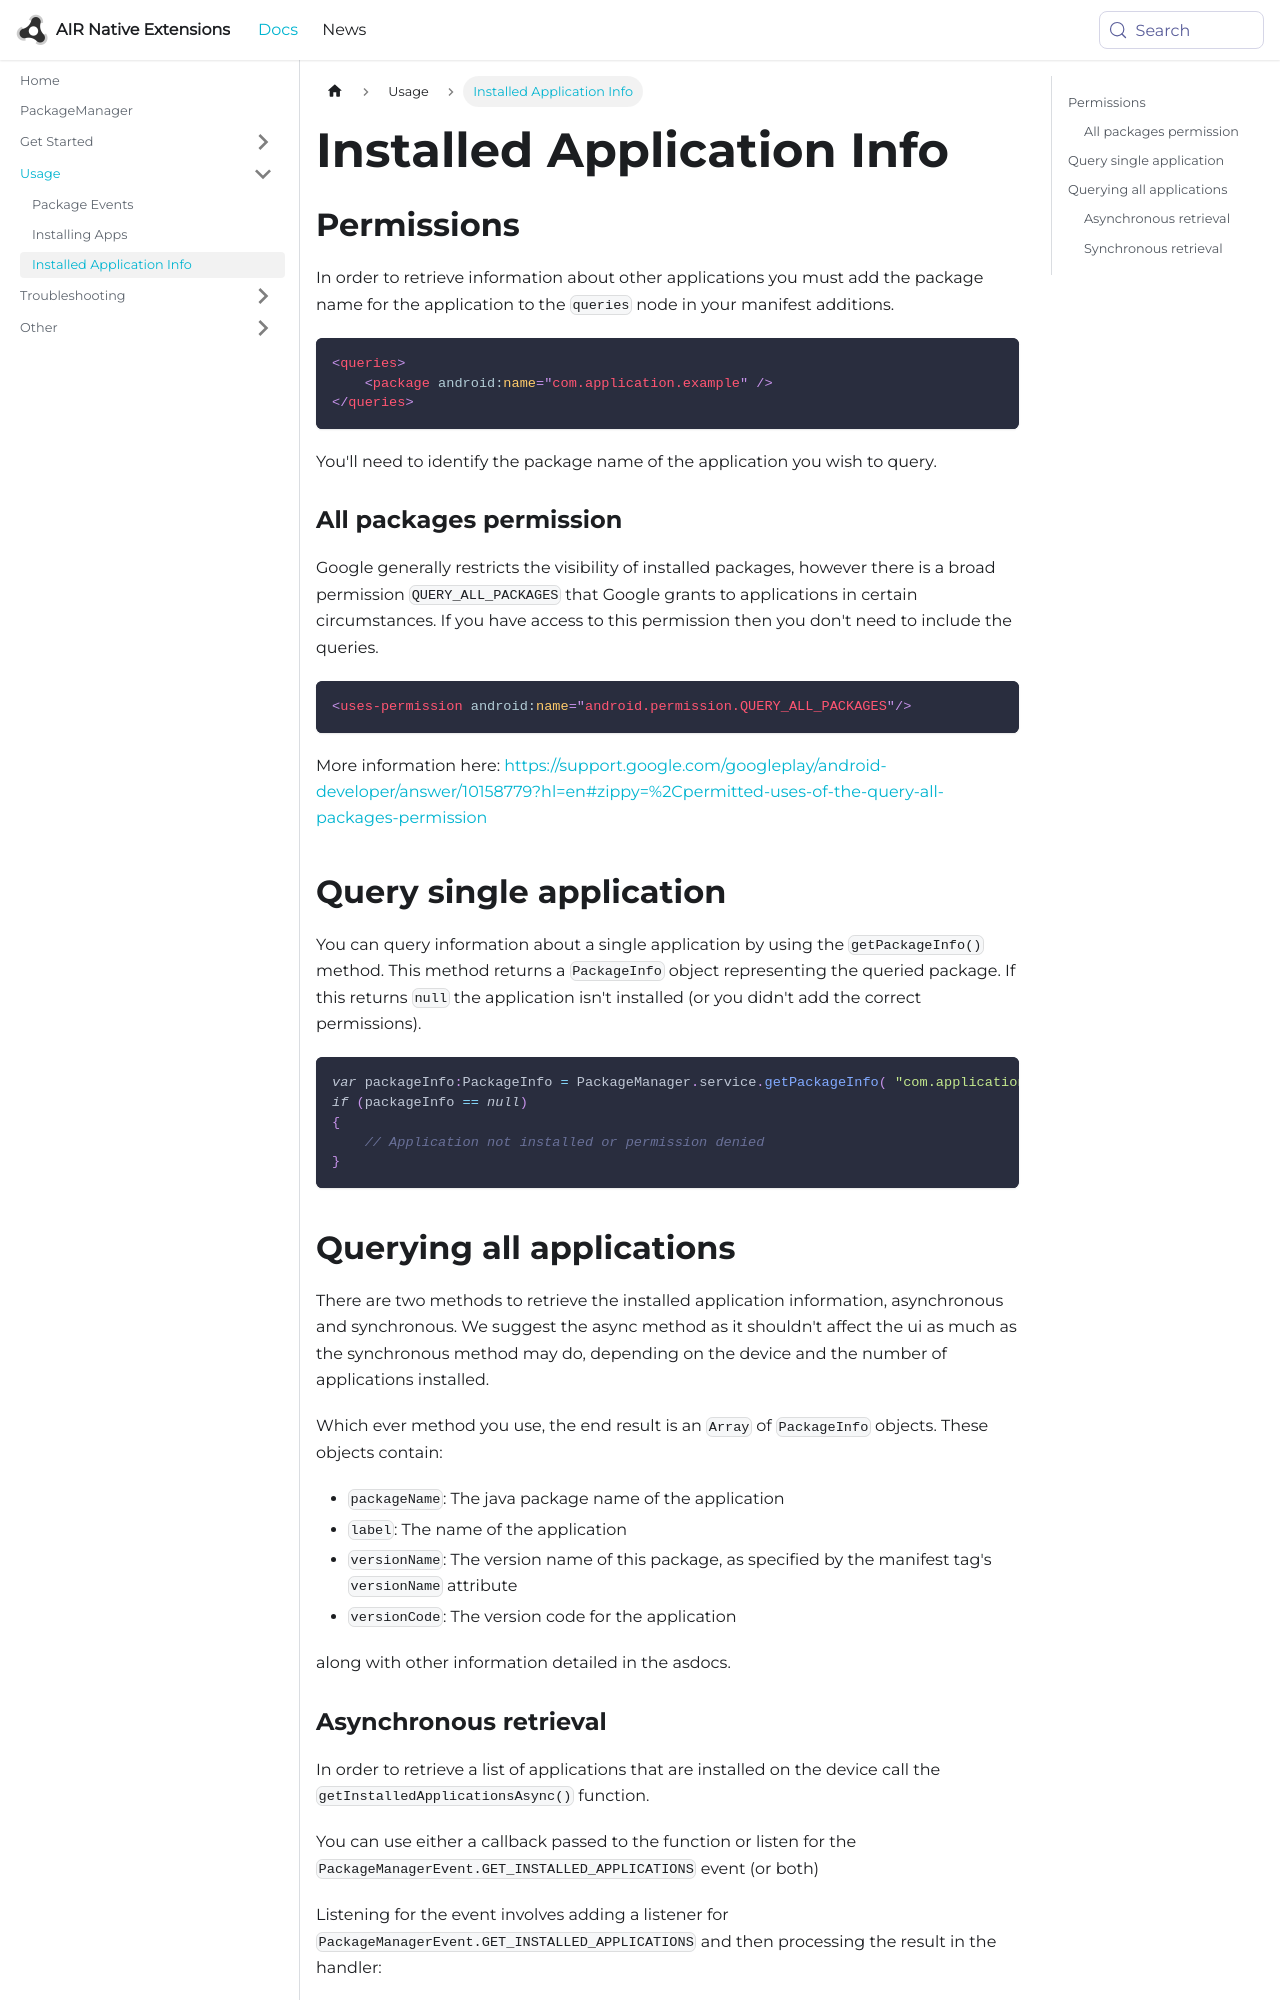

repository: airnativeextensions/nativeextensions-documentation · page: docs/packagemanager/installed-application-info/index.html · generator: docusaurus

---
title: Installed Application Info
sidebar_label: Installed Application Info
---

## Permissions 

In order to retrieve information about other applications you must add the package name for the application to the `queries` node in your manifest additions. 

```xml
<queries>
    <package android:name="com.application.example" />
</queries>
```

You'll need to identify the package name of the application you wish to query.


### All packages permission

Google generally restricts the visibility of installed packages, however there is a broad permission `QUERY_ALL_PACKAGES` that Google grants to applications in certain circumstances. If you have access to this permission then you don't need to include the queries.

```xml
<uses-permission android:name="android.permission.QUERY_ALL_PACKAGES"/>
```

More information here: 
https://support.google.com/googleplay/android-developer/answer/10158779?hl=en#zippy=%2Cpermitted-uses-of-the-query-all-packages-permission



## Query single application

You can query information about a single application by using the `getPackageInfo()` method. This method returns a `PackageInfo` object representing the queried package. If this returns `null` the application isn't installed (or you didn't add the correct permissions).

```actionscript
var packageInfo:PackageInfo = PackageManager.service.getPackageInfo( "com.application.example" );
if (packageInfo == null)
{
    // Application not installed or permission denied
}
```


## Querying all applications 

There are two methods to retrieve the installed application information, asynchronous and synchronous. We suggest the async method as it shouldn't affect the ui as much as the synchronous method may do, depending on the device and the number of applications installed.

Which ever method you use, the end result is an `Array` of `PackageInfo` objects. These objects contain:

- `packageName`: The java package name of the application
- `label`: The name of the application
- `versionName`: The version name of this package, as specified by the manifest tag's `versionName` attribute
- `versionCode`: The version code for the application

along with other information detailed in the asdocs.
